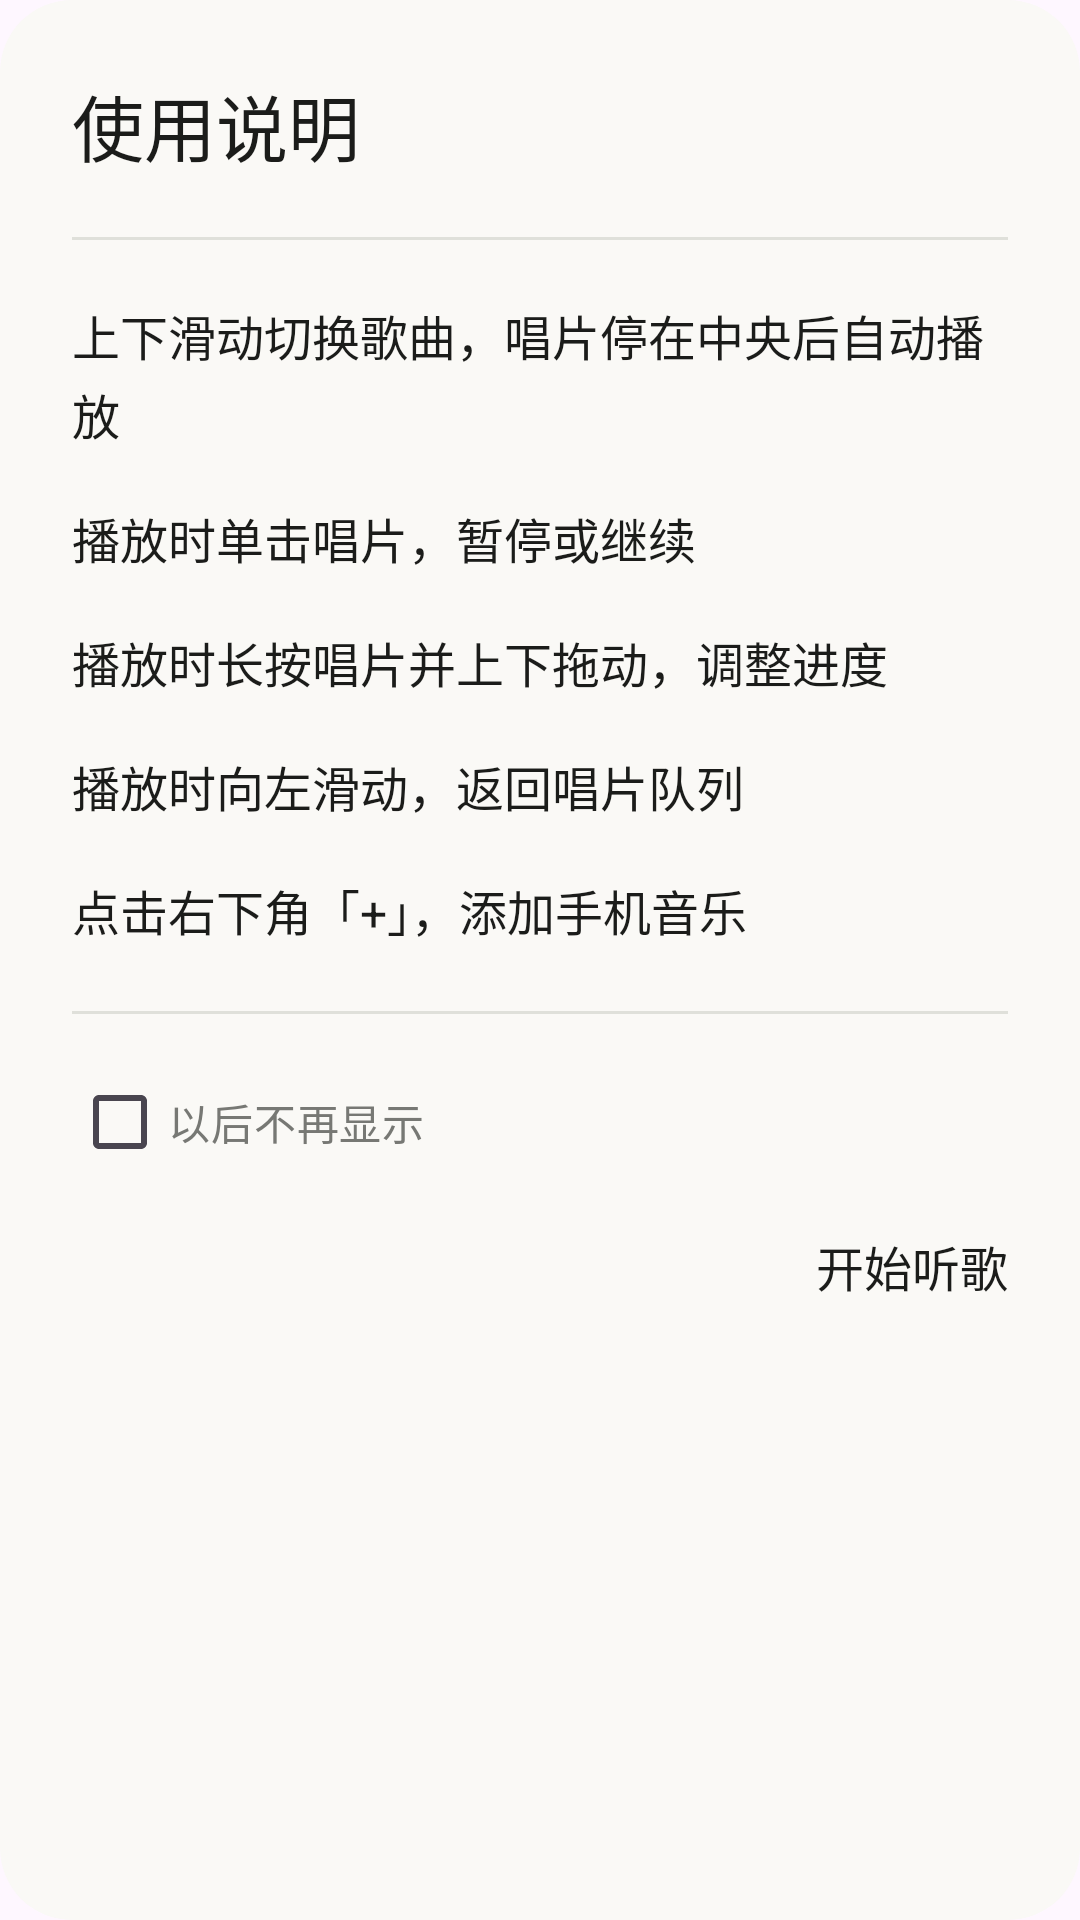

The Android layout XML behind this screen, and the referenced resources:
<!-- AndroidManifest.xml: application theme Theme.FilmPlayer -->
<!-- res/layout/dialog_intro.xml -->
<?xml version="1.0" encoding="utf-8"?>
<ScrollView xmlns:android="http://schemas.android.com/apk/res/android"
    android:layout_width="match_parent"
    android:layout_height="wrap_content"
    android:background="@drawable/add_music_dialog_background"
    android:fillViewport="true">

    <LinearLayout
        android:layout_width="match_parent"
        android:layout_height="wrap_content"
        android:orientation="vertical"
        android:padding="24dp">

        <TextView
            android:layout_width="match_parent"
            android:layout_height="wrap_content"
            android:fontFamily="sans-serif-medium"
            android:text="@string/intro_title"
            android:textColor="@color/text_primary"
            android:textSize="24sp" />

        <View
            android:layout_width="match_parent"
            android:layout_height="1dp"
            android:layout_marginTop="20dp"
            android:layout_marginBottom="20dp"
            android:background="@color/scrub_track" />

        <TextView
            style="@style/IntroStep"
            android:text="@string/intro_step_switch" />

        <TextView
            style="@style/IntroStep"
            android:layout_marginTop="18dp"
            android:text="@string/intro_step_pause" />

        <TextView
            style="@style/IntroStep"
            android:layout_marginTop="18dp"
            android:text="@string/intro_step_scrub" />

        <TextView
            style="@style/IntroStep"
            android:layout_marginTop="18dp"
            android:text="@string/intro_step_exit" />

        <TextView
            style="@style/IntroStep"
            android:layout_marginTop="18dp"
            android:text="@string/intro_step_add" />

        <View
            android:layout_width="match_parent"
            android:layout_height="1dp"
            android:layout_marginTop="22dp"
            android:layout_marginBottom="12dp"
            android:background="@color/scrub_track" />

        <CheckBox
            android:id="@+id/hideIntroCheckBox"
            android:layout_width="match_parent"
            android:layout_height="48dp"
            android:buttonTint="@color/disc_copper"
            android:fontFamily="sans-serif"
            android:text="@string/intro_hide_next_time"
            android:textColor="@color/text_muted"
            android:textSize="14sp" />

        <TextView
            android:id="@+id/introDoneButton"
            android:layout_width="match_parent"
            android:layout_height="48dp"
            android:background="?attr/selectableItemBackground"
            android:clickable="true"
            android:focusable="true"
            android:fontFamily="sans-serif-medium"
            android:gravity="center_vertical|end"
            android:text="@string/intro_done"
            android:textColor="@color/text_primary"
            android:textSize="16sp" />
    </LinearLayout>
</ScrollView>
<!-- resources referenced by this layout -->
<resources>
  <color name="disc_copper">#A98469</color>
  <color name="scrub_track">#DFE0DA</color>
  <color name="text_muted">#777874</color>
  <color name="text_primary">#1B1C1A</color>
  <!-- drawable add_music_dialog_background (drawable) -->
  <?xml version="1.0" encoding="utf-8"?>
  <shape xmlns:android="http://schemas.android.com/apk/res/android">
      <solid android:color="@color/page_background" />
      <corners android:radius="24dp" />
  </shape>
  <string name="intro_done">开始听歌</string>
  <string name="intro_hide_next_time">以后不再显示</string>
  <string name="intro_step_add">点击右下角「+」，添加手机音乐</string>
  <string name="intro_step_exit">播放时向左滑动，返回唱片队列</string>
  <string name="intro_step_pause">播放时单击唱片，暂停或继续</string>
  <string name="intro_step_scrub">播放时长按唱片并上下拖动，调整进度</string>
  <string name="intro_step_switch">上下滑动切换歌曲，唱片停在中央后自动播放</string>
  <string name="intro_title">使用说明</string>
  <style name="IntroStep">
          <item name="android:layout_width">match_parent</item>
          <item name="android:layout_height">wrap_content</item>
          <item name="android:fontFamily">sans-serif</item>
          <item name="android:textColor">@color/text_primary</item>
          <item name="android:textSize">16sp</item>
          <item name="android:lineSpacingExtra">3dp</item>
      </style>
  <style name="Theme.FilmPlayer" parent="Base.Theme.FilmPlayer" />
  <color name="page_background">#FAF9F6</color>
  <style name="Base.Theme.FilmPlayer" parent="Theme.Material3.Light.NoActionBar">
          <item name="android:windowLightStatusBar">true</item>
          <item name="android:navigationBarColor">@color/page_background</item>
      </style>
</resources>
